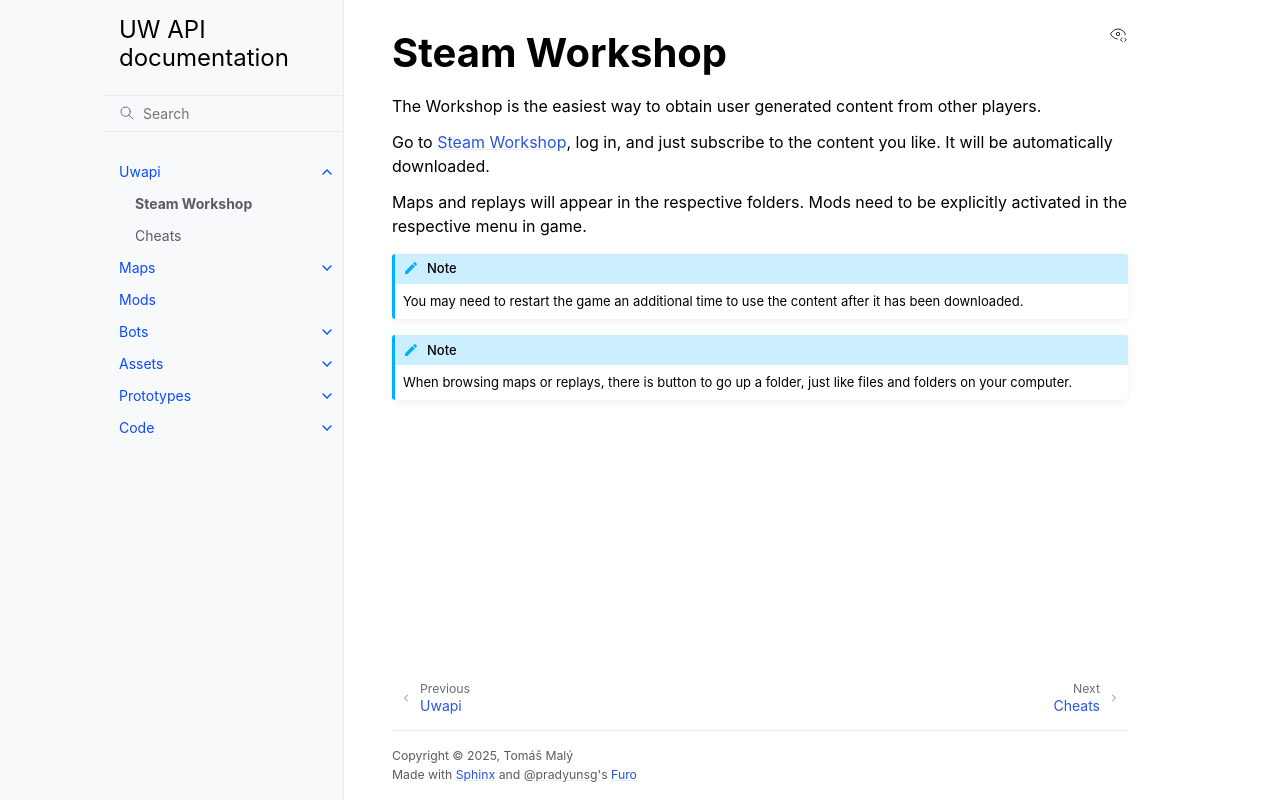

repository: unnatural-worlds/uwapi · page: uwapi/steamWorkshop.html · generator: sphinx

Steam Workshop
==============
The Workshop is the easiest way to obtain user generated content from other players.

Go to `Steam Workshop <https://steamcommunity.com/app/2369780/workshop/>`_, log in, and just subscribe to the content you like.
It will be automatically downloaded.

Maps and replays will appear in the respective folders.
Mods need to be explicitly activated in the respective menu in game.

.. note::
	You may need to restart the game an additional time to use the content after it has been downloaded.

.. note::
	When browsing maps or replays, there is button to go up a folder, just like files and folders on your computer.
